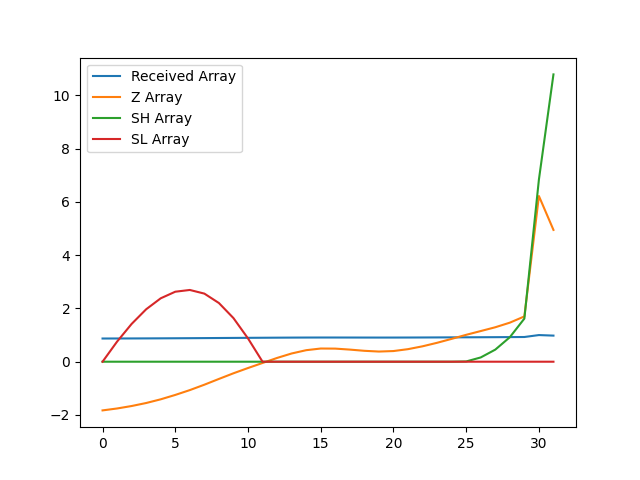

The file beside this chart, header and first rows:
, index, year, val, Received Array, Z Array, SH Array, SL Array
0, 12674, 1990, 11148, 0.8707, -1.828, 0.0, 0.0
1, 12677, 1991, 11163, 0.8719, -1.756, 0.0, 0.7556
2, 12680, 1992, 11182, 0.8733, -1.663, 0.0, 1.419
3, 12683, 1993, 11205, 0.8752, -1.55, 0.0, 1.969
4, 12686, 1994, 11233, 0.8774, -1.411, 0.0, 2.38
5, 12689, 1995, 11267, 0.88, -1.247, 0.0, 2.627
6, 12692, 1996, 11305, 0.8829, -1.066, 0.0, 2.693
7, 12695, 1997, 11346, 0.8862, -0.8631, 0.0, 2.556
8, 12698, 1998, 11391, 0.8897, -0.6467, 0.0, 2.203
9, 12701, 1999, 11434, 0.8931, -0.4344, 0.0, 1.637
10, 12704, 2000, 11475, 0.8963, -0.2369, 0.0, 0.8742
11, 12707, 2001, 11514, 0.8993, -0.04751, 0.0, 0.0
12, 12710, 2002, 11553, 0.9023, 0.1416, 0.0, 0.0
13, 12713, 2003, 11587, 0.905, 0.3088, 0.0, 0.0
14, 12716, 2004, 11613, 0.907, 0.4323, 0.0, 0.0
15, 12719, 2005, 11626, 0.908, 0.4949, 0.0, 0.0
16, 12722, 2006, 11625, 0.908, 0.4915, 0.0, 0.0
17, 12725, 2007, 11617, 0.9074, 0.4546, 0.0, 0.0
18, 12728, 2008, 11608, 0.9066, 0.4091, 0.0, 0.0
19, 12731, 2009, 11602, 0.9062, 0.3813, 0.0, 0.0
20, 12734, 2010, 11606, 0.9065, 0.4001, 0.0, 0.0
21, 12737, 2011, 11621, 0.9076, 0.4713, 0.0, 0.0
22, 12740, 2012, 11643, 0.9094, 0.5781, 0.0, 0.0
23, 12743, 2013, 11670, 0.9115, 0.7099, 0.0, 0.0
24, 12746, 2014, 11700, 0.9138, 0.8574, 0.0, 0.0
25, 12749, 2015, 11732, 0.9163, 1.009, 0.009453, 0.0
26, 12752, 2016, 11761, 0.9186, 1.151, 0.1602, 0.0
27, 12755, 2017, 11790, 0.9208, 1.293, 0.4532, 0.0
28, 12758, 2018, 11825, 0.9236, 1.466, 0.9188, 0.0
29, 12761, 2019, 11873, 0.9274, 1.7, 1.618, 0.0
30, 12764, 2020, 12803, 1.0, 6.219, 6.837, 0.0
31, 12767, 2021, 12542, 0.9796, 4.947, 10.78, 0.0
